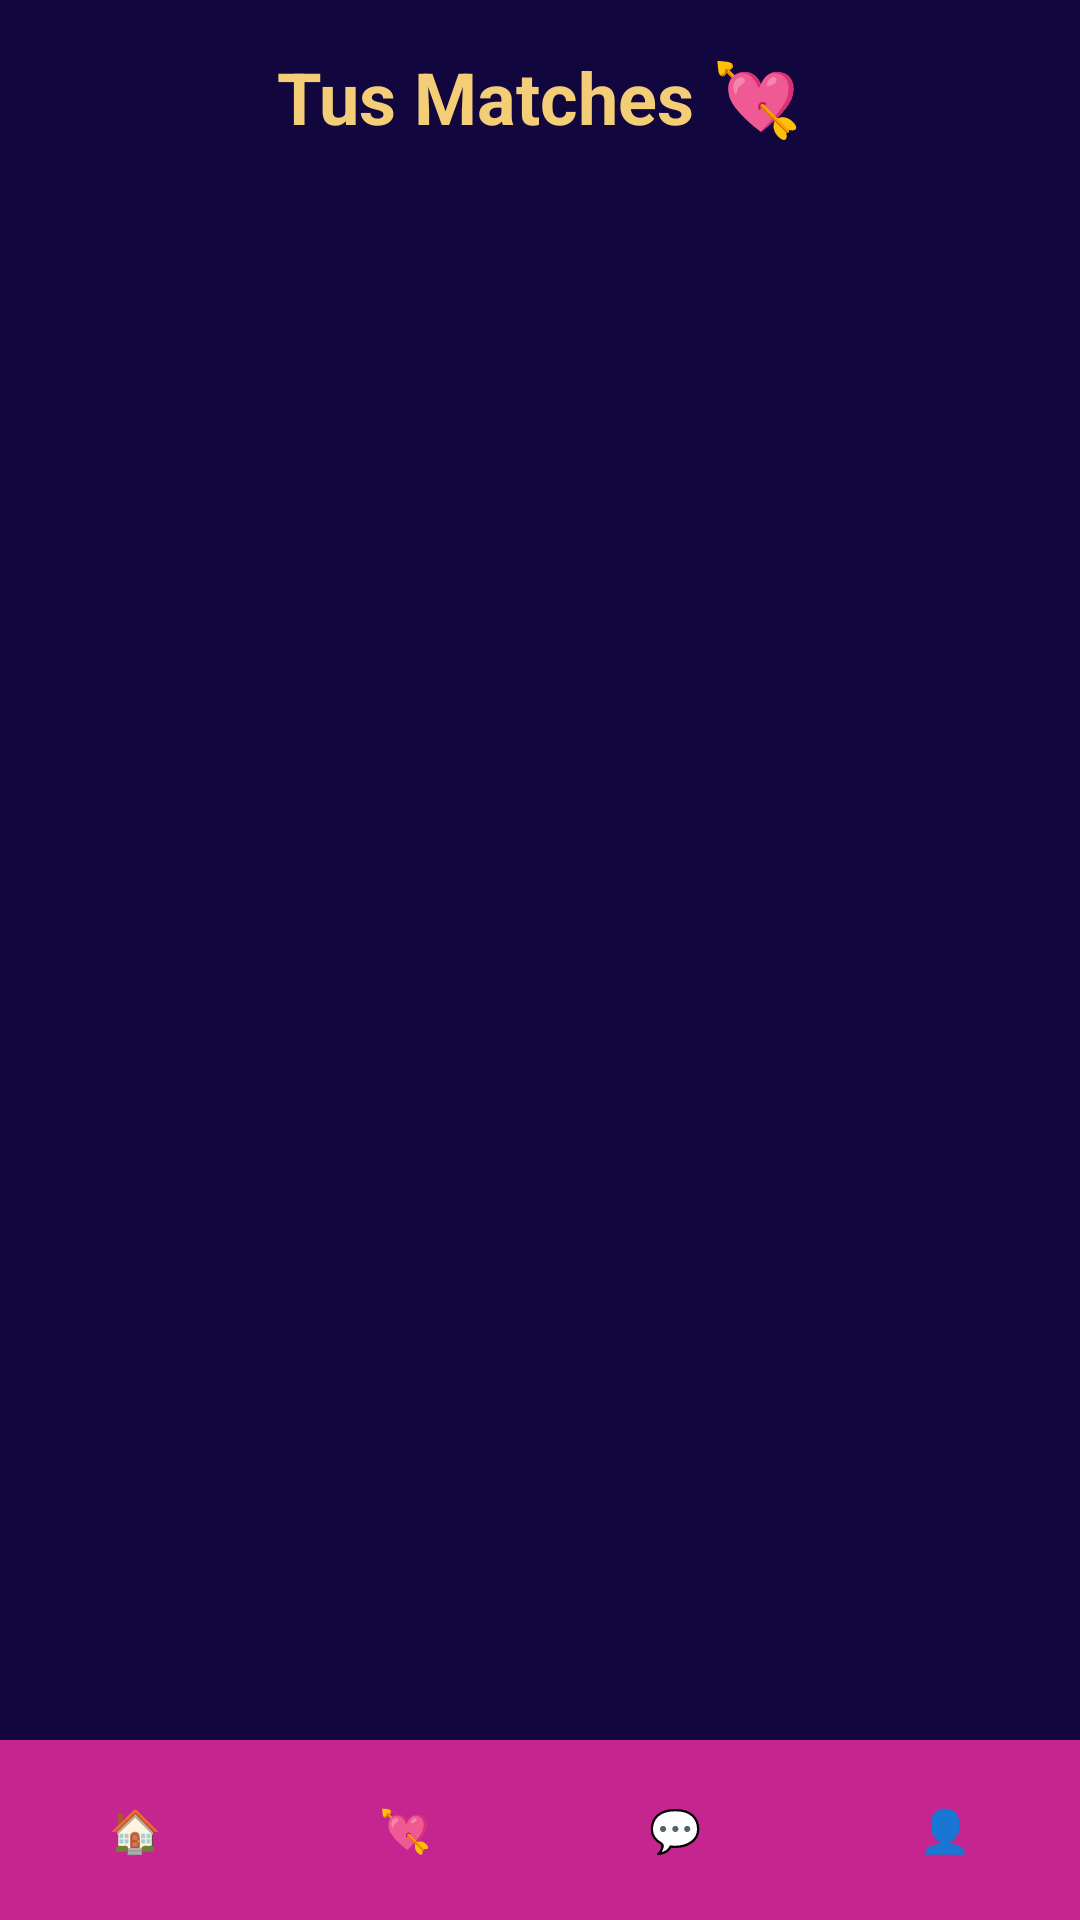

Layout XML and referenced resources for this Android screen:
<!-- AndroidManifest.xml: application theme Theme.LoveLink -->
<!-- res/layout/activity_matches.xml -->
<RelativeLayout xmlns:android="http://schemas.android.com/apk/res/android"
    android:layout_width="match_parent"
    android:layout_height="match_parent"
    android:background="@color/dark_blue_900">

    <TextView
        android:id="@+id/matchesTitle"
        android:layout_width="wrap_content"
        android:layout_height="wrap_content"
        android:text="Tus Matches 💘"
        android:textSize="24sp"
        android:textStyle="bold"
        android:textColor="@color/yellow_500"
        android:layout_alignParentTop="true"
        android:layout_centerHorizontal="true"
        android:layout_marginTop="16dp" />

    <ScrollView
        android:id="@+id/matchesScroll"
        android:layout_width="match_parent"
        android:layout_height="0dp"
        android:layout_below="@id/matchesTitle"
        android:layout_above="@id/bottomNavigation"
        android:layout_marginTop="12dp"
        android:layout_marginBottom="0dp">

        <LinearLayout
            android:id="@+id/matchesContainer"
            android:layout_width="match_parent"
            android:layout_height="wrap_content"
            android:orientation="vertical"
            android:padding="16dp"
            android:gravity="center_horizontal"/>
    </ScrollView>

    <LinearLayout
        android:id="@+id/bottomNavigation"
        android:layout_width="match_parent"
        android:layout_height="60dp"
        android:layout_alignParentBottom="true"
        android:background="@color/magenta_500"
        android:orientation="horizontal"
        android:gravity="center"
        android:weightSum="4">

        <Button
            android:id="@+id/nav_home"
            android:layout_width="0dp"
            android:layout_height="match_parent"
            android:layout_weight="1"
            android:text="🏠"
            android:background="@android:color/transparent"
            android:textColor="@android:color/white" />

        <Button
            android:id="@+id/nav_matches"
            android:layout_width="0dp"
            android:layout_height="match_parent"
            android:layout_weight="1"
            android:text="💘"
            android:background="@android:color/transparent"
            android:textColor="@android:color/white" />

        <Button
            android:id="@+id/nav_chats"
            android:layout_width="0dp"
            android:layout_height="match_parent"
            android:layout_weight="1"
            android:text="💬"
            android:background="@android:color/transparent"
            android:textColor="@android:color/white" />

        <Button
            android:id="@+id/nav_profile"
            android:layout_width="0dp"
            android:layout_height="match_parent"
            android:layout_weight="1"
            android:text="👤"
            android:background="@android:color/transparent"
            android:textColor="@android:color/white" />
    </LinearLayout>
</RelativeLayout>
<!-- resources referenced by this layout -->
<resources>
  <color name="dark_blue_900">#11063d</color>
  <color name="magenta_500">#c5258e</color>
  <color name="yellow_500">#f4ce77</color>
  <style name="Theme.LoveLink" parent="Theme.MaterialComponents.DayNight.DarkActionBar">
          <item name="colorPrimary">@color/purple_500</item>
          <item name="colorPrimaryVariant">@color/purple_500</item>
          <item name="colorOnPrimary">@color/white</item>
      </style>
  <color name="purple_500">#9b3caf</color>
  <color name="white">#FFFFFFFF</color>
</resources>
